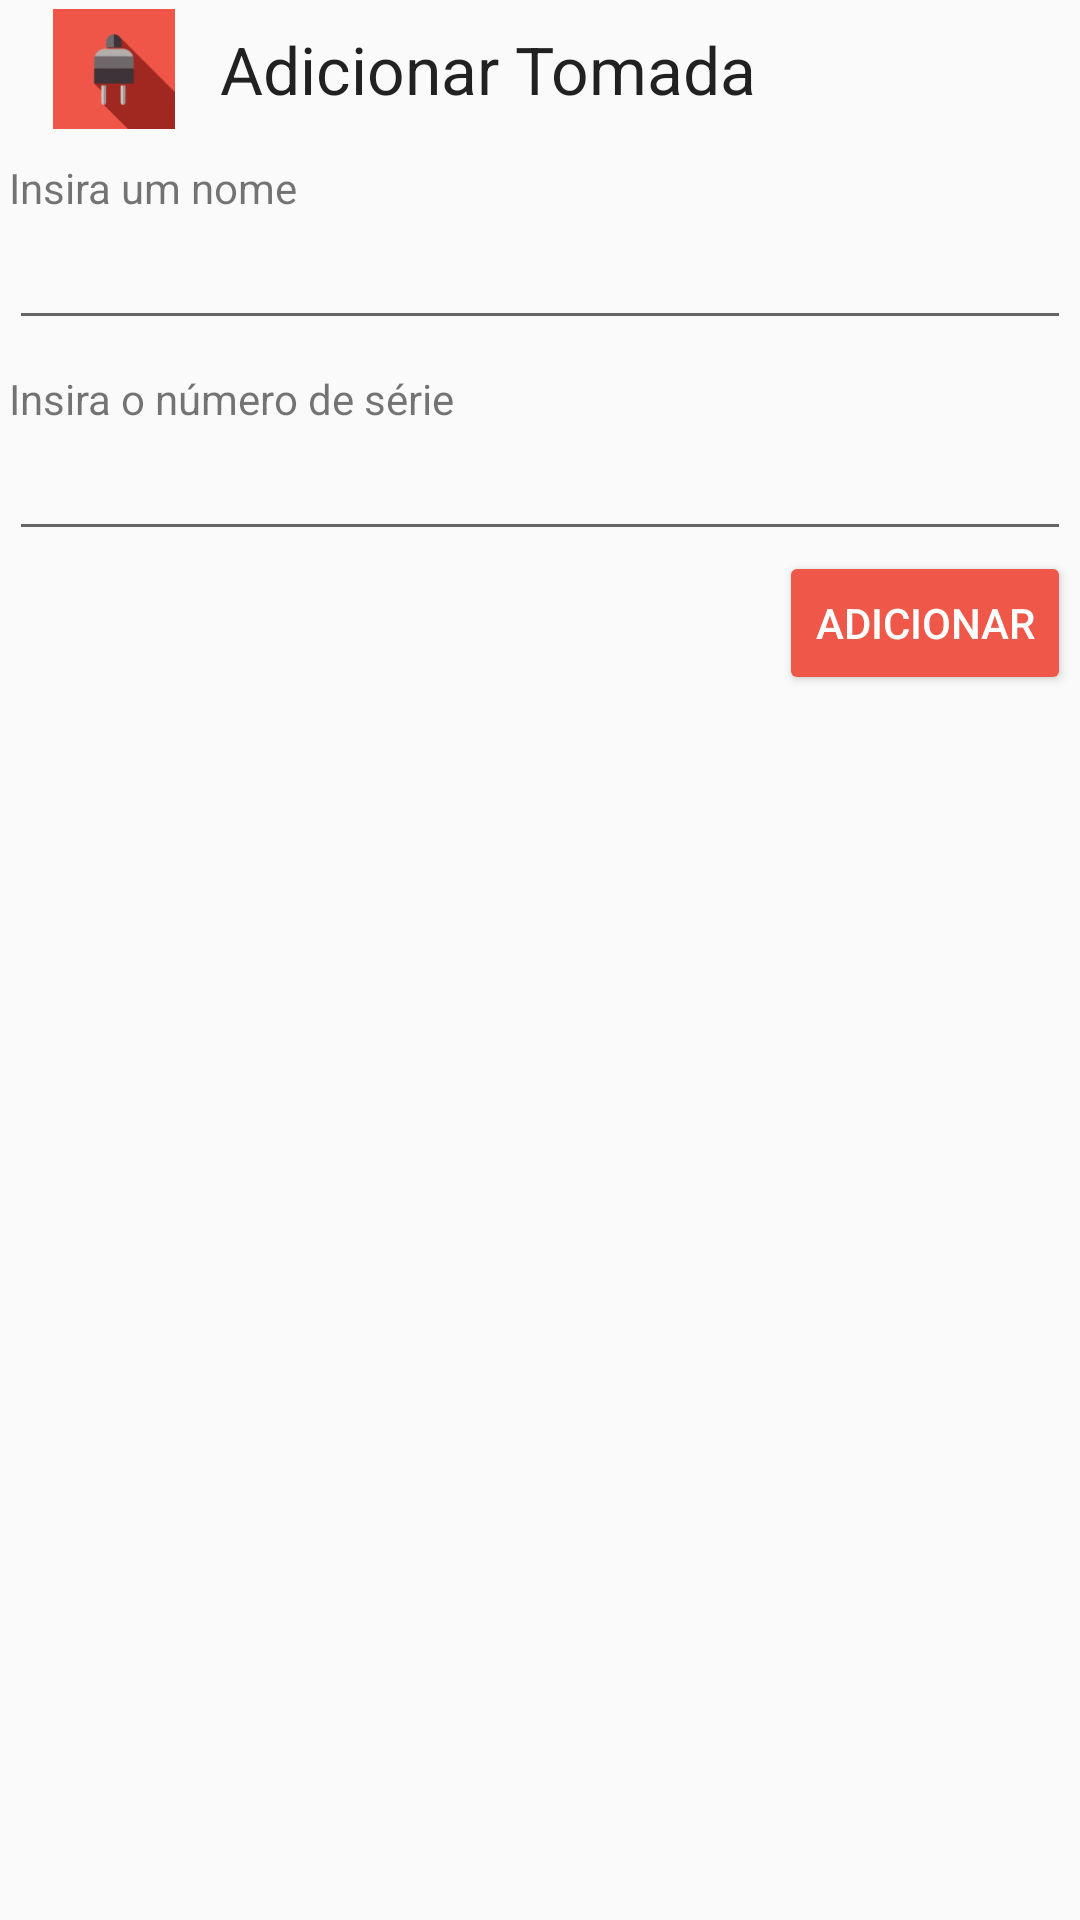

Produce the Android XML layout that renders to this screen, including the resource entries it uses.
<!-- AndroidManifest.xml: application theme AppTheme.NoActionBar -->
<!-- res/layout/alert_add_layout.xml -->
<?xml version="1.0" encoding="utf-8"?>
<LinearLayout xmlns:android="http://schemas.android.com/apk/res/android"
    android:layout_width="match_parent"
    android:layout_height="match_parent"
    android:orientation="vertical"
    android:padding="3dp"
    >
    <LinearLayout
        android:layout_width="match_parent"
        android:layout_height="wrap_content">

        <ImageView
            android:layout_width="60dp"
            android:layout_height="40dp"
            android:src="@drawable/tomada_red"
            android:paddingLeft="10dp"/>

        <TextView
            android:layout_width="wrap_content"
            android:layout_height="wrap_content"
            android:paddingLeft="10dp"
            android:textAppearance="?android:attr/textAppearanceLarge"
            android:text="Adicionar Tomada"
            android:layout_gravity="center"
            android:gravity="center"/>
    </LinearLayout>

    <TextView
        android:paddingTop="10dp"
        android:layout_width="match_parent"
        android:layout_height="wrap_content"
        android:text="Insira um nome"/>

    <EditText
        android:layout_width="match_parent"
        android:layout_height="wrap_content"
        android:id="@+id/nomeTomada"/>

    <TextView
        android:paddingTop="10dp"
        android:layout_width="match_parent"
        android:layout_height="wrap_content"
        android:text="Insira o número de série"/>

    <EditText
        android:layout_width="match_parent"
        android:layout_height="wrap_content"
        android:id="@+id/numero_serie"/>

    <Button
        android:paddingTop="10dp"
        android:layout_width="wrap_content"
        android:layout_height="wrap_content"
        android:layout_gravity="right"
        android:id="@+id/botao_Add"
        style="@style/Widget.AppCompat.Button.Colored"
        android:backgroundTint="@color/vermelho_botao"
        android:textColor="@color/white"
        android:text="Adicionar"/>
</LinearLayout>
<!-- resources referenced by this layout -->
<resources>
  <color name="vermelho_botao">#ef5749</color>
  <color name="white">#FFFFFF</color>
  <!-- drawable tomada_red: png bitmap (drawable, 20820 bytes) -->
  <style name="AppTheme.NoActionBar" parent="Theme.AppCompat.Light.NoActionBar">
          
          <item name="colorPrimary">@color/colorPrimary</item>
          <item name="colorPrimaryDark">@color/colorPrimaryDark</item>
          <item name="colorAccent">@color/colorAccent</item>
          <item name="colorControlHighlight">@color/control_highlight</item>
      </style>
  <color name="colorPrimary">#9f2020</color>
  <color name="colorPrimaryDark">#343434</color>
  <color name="colorAccent">#831b1b</color>
  <color name="control_highlight">#ff9999</color>
</resources>
